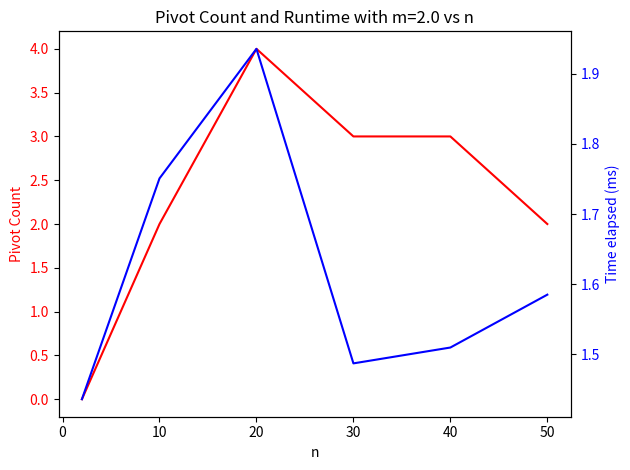
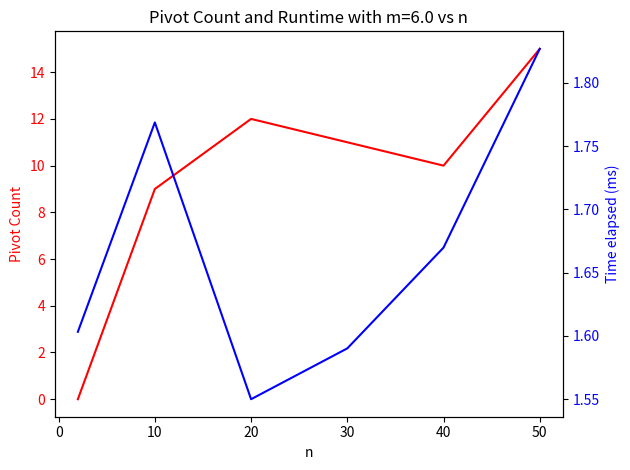
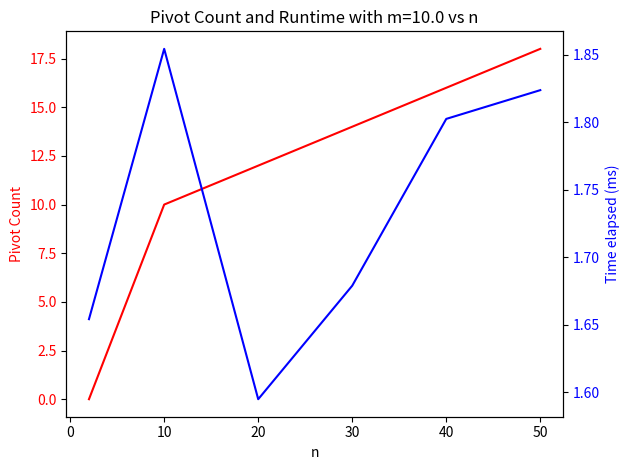
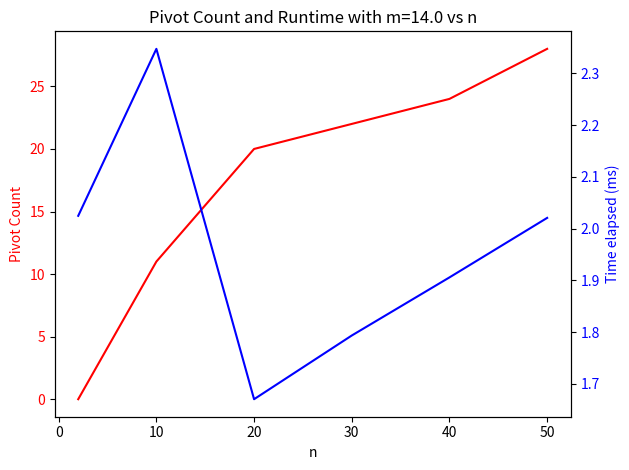

The matplotlib source for these figures, in order:
import scipy.optimize as opt
import numpy as np
import pandas as pd
import matplotlib.pyplot as plt
import os
import time

def ComputeSimplex(c, Aeq, beq, b=None):

    res = opt.linprog(c, A_eq = Aeq, b_eq = beq, bounds = b, method='highs')

    if res.success:
        return res
    else:
        raise ValueError("Linear programming problem could not be solved.")
    

def PartA():
    # A. Run your code (or tool) on the example LP problem instance from the lecture on Simplex (n=4, m=2)
    c = np.array([7, 4, 6, 1])
    A = np.array([[1, 2, -1, -1], [-1, -5, 2, 3]])
    b = np.array([1, 1])

    solution = ComputeSimplex(c, A, b)
    print("Optimal solution for Part A:", solution.x)

def random_feasible_lp(n, m, U=100.0, rng=None):
    rng = np.random.default_rng(rng)
    x0 = rng.uniform(0, U, size=n)

    A_eq = rng.uniform(-10, 10, size=(m, n))
    b_eq = A_eq @ x0  # ensures feasibility
    c = rng.uniform(-10, 10, size=n)

    bounds = [(0.0, U)] * n
    return c, A_eq, b_eq, bounds

def avg_time(func, *args, n_trials=20):
    times = []
    for _ in range(n_trials):
        start = time.time()
        func(*args)
        end = time.time()
        times.append(end - start)
    return np.mean(times)

def PartB(n_list=[2, 10, 20, 30, 40, 50], m_list=[2, 6, 10, 14]):
    '''
    B. Next try to increase the number of variables (n) and increase the number of constraints (m),
    thus:

    - Fixing m=2: Rerun the code after increasing n from 4 to 10 to 50. (in increments of 10) and n
    - For each of the n values above: Rerun the code after increasing m from 2 to 6 to 10 to 14. (in
    increments of 4, just create additional constraints)

    '''

    ret = pd.DataFrame(columns=['n', 'm', 'Time elapsed (s)', 'Number of pivots', 'Cost'])

    for n in n_list:
        for m in m_list:

            while True:

                # Generate random LP problem
                c, A, b, bounds = random_feasible_lp(n, m)

                try:
                    solution = ComputeSimplex(c, A, b, bounds)
                    elapsed = avg_time(ComputeSimplex, c, A, b, bounds)

                    ret.loc[len(ret)] = [n, m, elapsed, solution.nit, solution.fun]

                    break
                except ValueError as e:
                    print(f"Failed to solve LP for n={n}, m={m}. Retrying...")
            
    return ret

def graph_params_vs_n(df, m, filepath="outputs\\plots"):
    filtered_df = df[df['m'] == m]

    n_list = filtered_df['n']
    pivot_list = filtered_df['Number of pivots']
    times_list = [np.round((t * 1000), 4) for t in filtered_df['Time elapsed (s)']]

    fig, ax1 = plt.subplots()
    title = "Pivot Count and Runtime with m={} vs n".format(m)
    plt.title(title)
    ax1.set_xlabel('n')
    
    pivot_color = "red"
    ax1.set_ylabel('Pivot Count', color=pivot_color)
    ax1.tick_params(axis='y', labelcolor=pivot_color)
    ax1.plot(n_list, pivot_list, color=pivot_color)

    ax2 = ax1.twinx()

    time_color = "blue"
    ax2.set_ylabel('Time elapsed (ms)', color=time_color)
    ax2.tick_params(axis='y', labelcolor=time_color)
    ax2.plot(n_list, times_list, color=time_color)

    fig.tight_layout()

    if not os.path.isdir(filepath):
        os.makedirs(filepath)
    plt.savefig("{}\\{}.png".format(filepath, title))

def create_results_csv(df, title='tabulation', filepath="outputs\\tables"):
    stats = pd.DataFrame(df)

    if not os.path.isdir(filepath):
        os.makedirs(filepath)

    stats.to_csv('{}\\{}.csv'.format(filepath, title), index=False)

def graph_results(df):
    m_list = list(set(df['m']))
    m_list.sort()
    
    for m in m_list:
        graph_params_vs_n(df, m)


if __name__ == "__main__":
    PartA()

    results = PartB()
    print(results)

    graph_results(results)
    create_results_csv(results)


